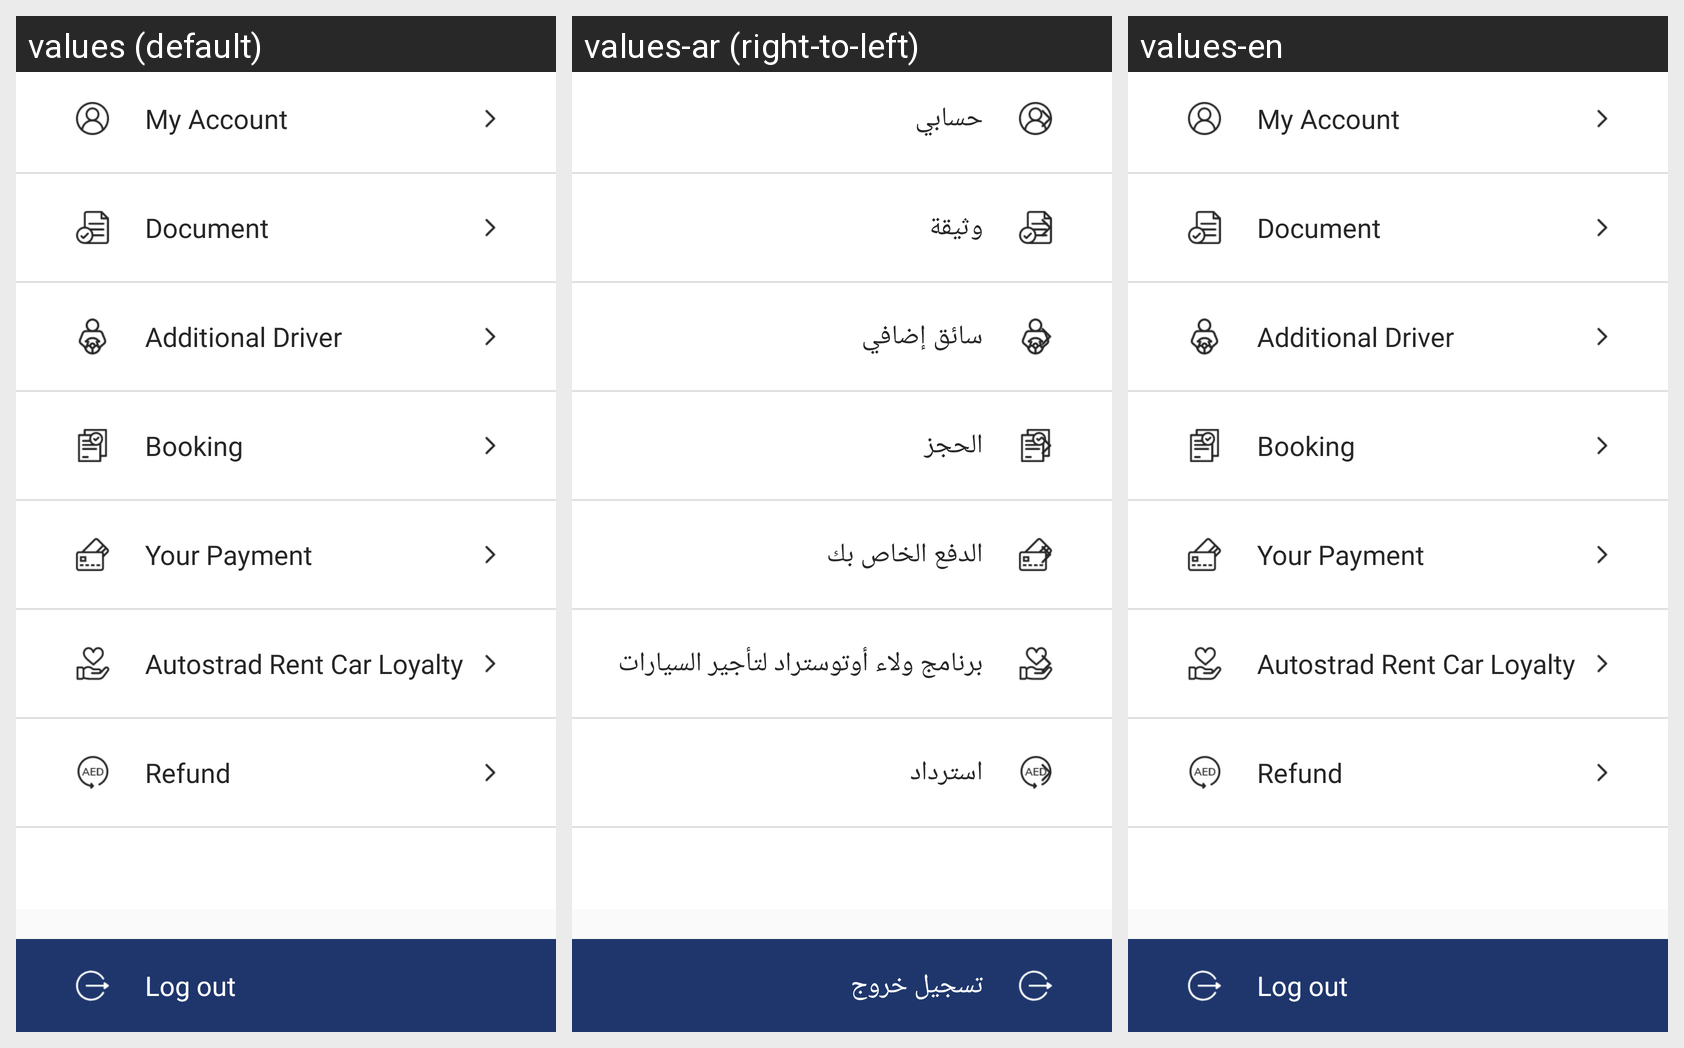

The Android screen above is rendered under several locales of the same app. Produce the string resources it draws, with the default and per-locale values.
Android screen res/layout/fragment_profile.xml rendered under 3 locales, left to right: values (default), values-ar (right-to-left), values-en. Device: Nexus 5 (rendered at 1080×1920; each locale shown at half size, 540×960, under a caption strip naming it); theme AppTheme.
Strings drawn on this screen, with the default value and each locale's value (text and hints the layout hard-codes, and strings that could not be matched under every locale, appear in the picture but are not listed):

myAccount
  values: My Account
  values-ar: حسابي
  values-en: My Account

document
  values: Document
  values-ar: وثيقة
  values-en: Document

additionalDriver
  values: Additional Driver
  values-ar: سائق إضافي
  values-en: Additional Driver

booking
  values: Booking
  values-ar: الحجز
  values-en: Booking

yourPayment
  values: Your Payment
  values-ar: الدفع الخاص بك
  values-en: Your Payment

fastLoyalty
  values: Autostrad Rent Car Loyalty
  values-ar: برنامج ولاء أوتوستراد لتأجير السيارات
  values-en: Autostrad Rent Car Loyalty

refund
  values: Refund
  values-ar: استرداد
  values-en: Refund

logOut
  values: Log out
  values-ar: تسجيل خروج
  values-en: Log out
